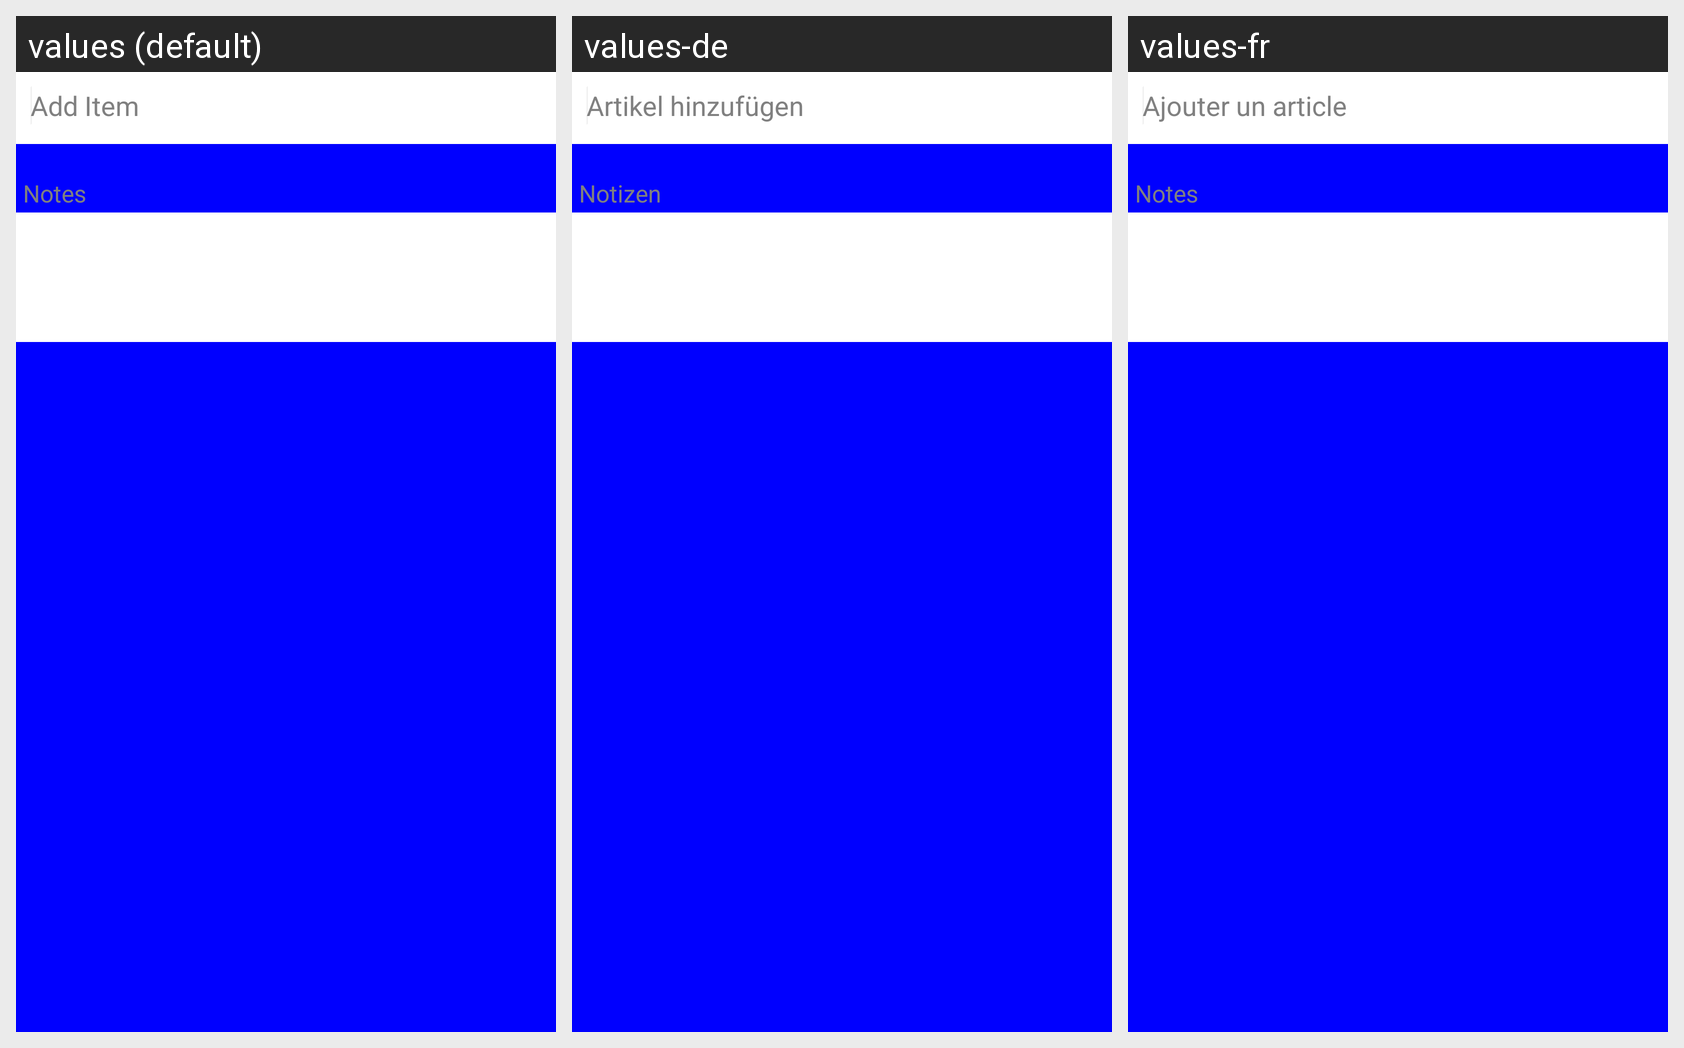

The same Android screen rendered under several of its app's locales, left to right. List the strings drawn on it with the default value and each locale's translation.
Android screen res/layout/activity_view_recipe.xml rendered under 3 locales, left to right: values (default), values-de, values-fr. Device: Nexus 5 (rendered at 1080×1920; each locale shown at half size, 540×960, under a caption strip naming it); theme AppTheme.
Strings drawn on this screen, with the default value and each locale's value (text and hints the layout hard-codes, and strings that could not be matched under every locale, appear in the picture but are not listed):

view_recipe_hint
  values: Add Item
  values-de: Artikel hinzufügen
  values-fr: Ajouter un article

view_recipe_notes
  values: Notes
  values-de: Notizen
  values-fr: Notes
